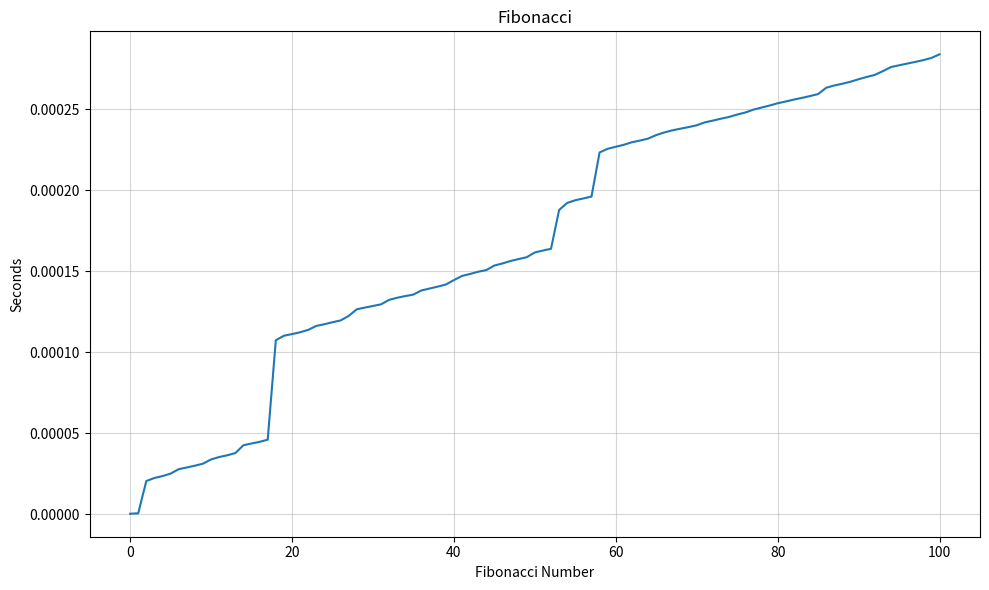

This figure's Python source:
from functools import lru_cache
import time
import matplotlib.pyplot as plt

times = []
n_values = []

def timer(func):
    def wrapper(*args, **kwargs):
        start_time = time.perf_counter()
        result = func(*args, **kwargs)
        end_time = time.perf_counter()
        execution_time = end_time - start_time
        
        times.append(execution_time)
        n_values.append(args[0])
        
        print(f"Finished in {execution_time:.8f}s: f({args[0]}) -> {result}")
        return result
    return wrapper

@lru_cache
@timer
def fib(n):
    if n <= 1:
        return n
    return fib(n-1) + fib(n-2)

if __name__ == "__main__":
    fib(100)
    
    sorted_points = [(n_values[i], times[i]) for i in range(len(n_values))]
    sorted_points.sort()

    sorted_n = [point[0] for point in sorted_points]
    sorted_times = [point[1] for point in sorted_points]
    
    plt.figure(figsize=(10, 6))
    plt.plot(sorted_n, sorted_times)
    
    plt.title('Fibonacci')
    plt.xlabel('Fibonacci Number')
    plt.ylabel('Seconds')
    plt.grid(True, alpha=0.5)

    plt.tight_layout()
    plt.savefig('fib.png')
    plt.show()